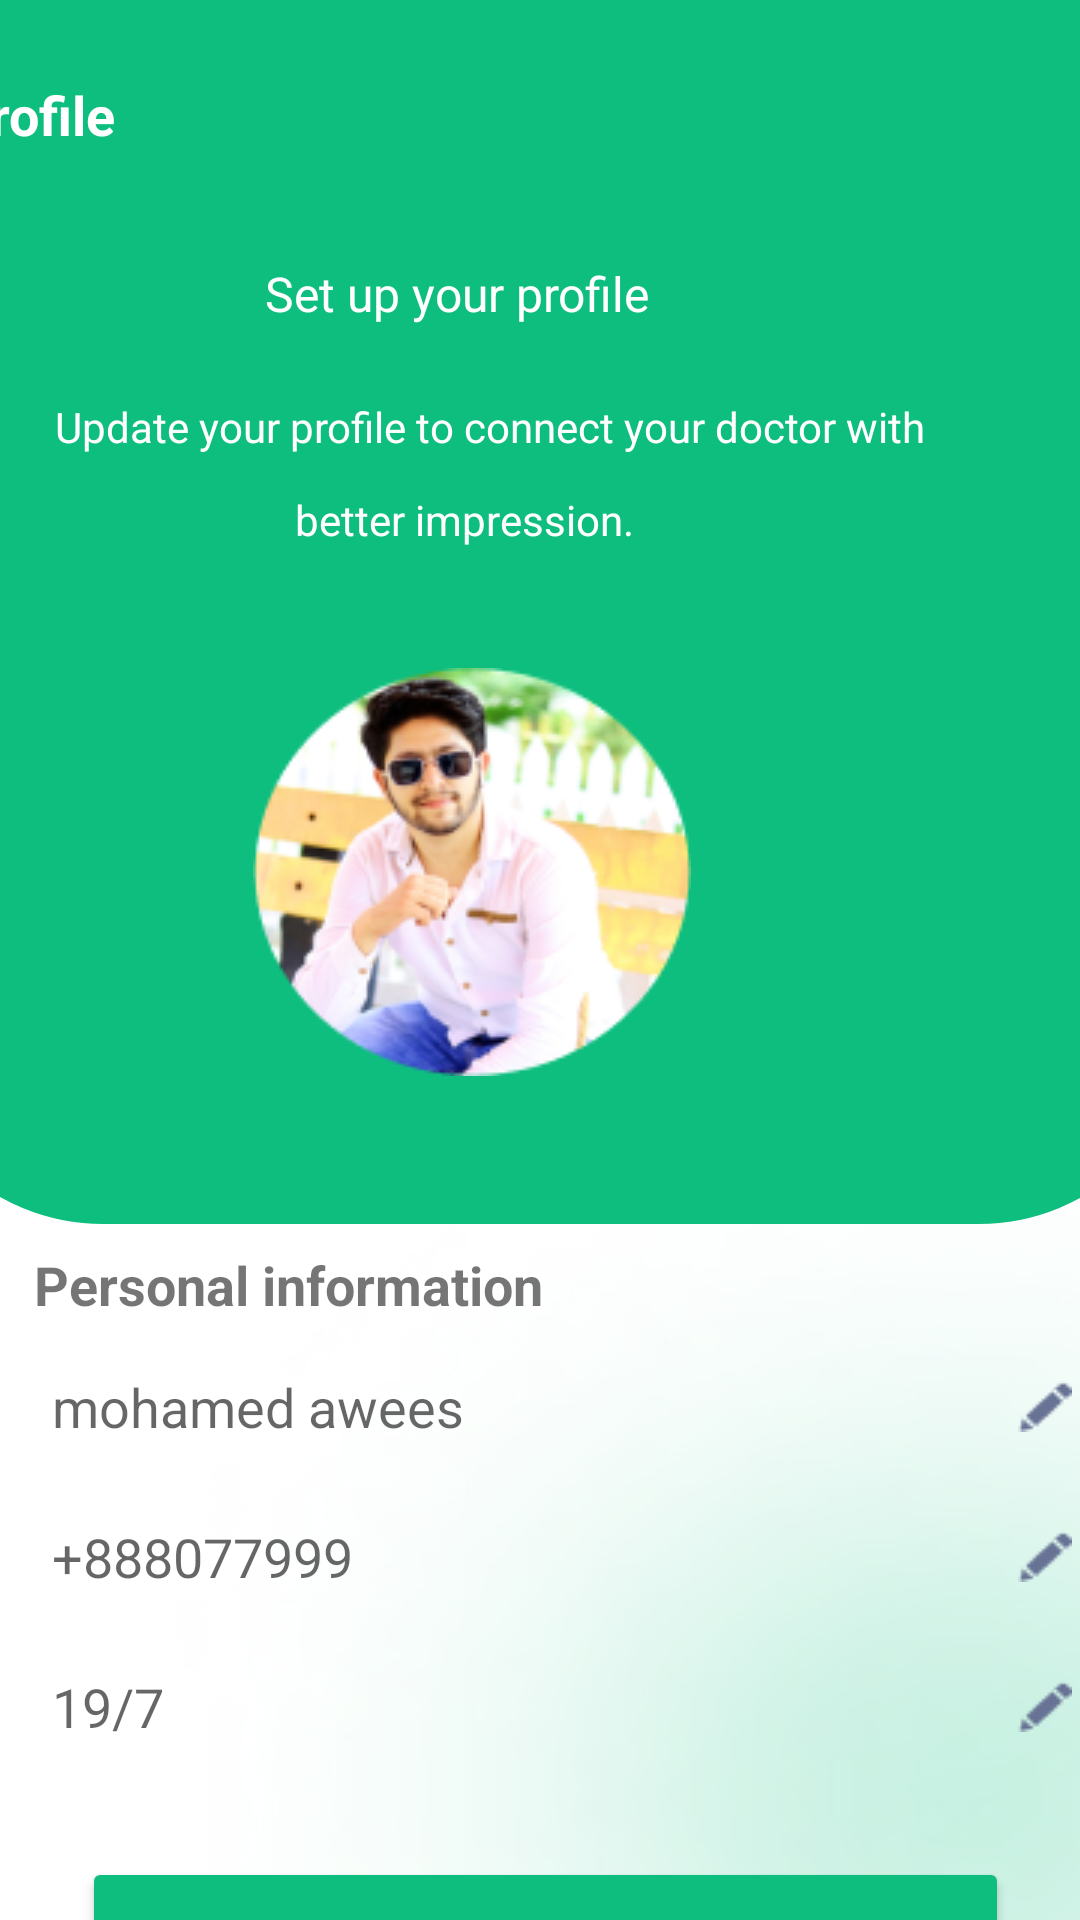

This screen was rendered from an Android layout file. Write that file and the resources it references.
<!-- AndroidManifest.xml: application theme Theme.Hospital -->
<!-- res/layout/activity_profile.xml -->
<?xml version="1.0" encoding="utf-8"?>
<androidx.constraintlayout.widget.ConstraintLayout xmlns:android="http://schemas.android.com/apk/res/android"
    xmlns:app="http://schemas.android.com/apk/res-auto"
    xmlns:tools="http://schemas.android.com/tools"
    android:layout_width="match_parent"
    android:layout_height="match_parent"
    android:background="@drawable/_7_login_screen_01"
    tools:context=".profile" >

    <ImageView
        android:id="@+id/imageView22"
        android:layout_width="432dp"
        android:layout_height="408dp"
        app:layout_constraintEnd_toEndOf="parent"
        app:layout_constraintStart_toStartOf="parent"
        app:layout_constraintTop_toTopOf="parent"
        app:srcCompat="@drawable/grean_back" />

    <TextView
        android:id="@+id/textView2"
        android:layout_width="176dp"
        android:layout_height="33dp"
        android:layout_marginTop="16dp"
        android:text="Personal information"
        android:textSize="18dp"
        android:textStyle="bold"
        app:layout_constraintEnd_toEndOf="parent"
        app:layout_constraintHorizontal_bias="0.062"
        app:layout_constraintStart_toStartOf="parent"
        app:layout_constraintTop_toBottomOf="@+id/linearLayout2" />

    <LinearLayout
        android:id="@+id/linearLayout3"
        android:layout_width="426dp"
        android:layout_height="260dp"
        android:orientation="vertical"
        app:layout_constraintEnd_toEndOf="parent"
        app:layout_constraintStart_toStartOf="parent"
        app:layout_constraintTop_toBottomOf="@+id/textView2">

        <EditText
            android:id="@+id/editTextTextPersonName"
            android:layout_width="340dp"
            android:layout_height="40dp"
            android:layout_marginStart="50dp"
            android:background="@drawable/location"
            android:drawableRight="@drawable/endd"
            android:ems="10"
            android:hint="mohamed awees"
            android:inputType="textPersonName" />

        <EditText
            android:id="@+id/editTextTextphone"
            android:layout_width="340dp"
            android:layout_height="40dp"
            android:layout_marginStart="50dp"
            android:layout_marginTop="10dp"
            android:background="@drawable/location"
            android:drawableRight="@drawable/endd"
            android:ems="10"
            android:hint="+888077999"
            android:inputType="phone" />

        <EditText
            android:id="@+id/editTextTextdata"
            android:layout_width="340dp"
            android:layout_height="40dp"
            android:layout_marginStart="50dp"
            android:layout_marginTop="10dp"
            android:background="@drawable/location"
            android:drawableRight="@drawable/endd"
            android:ems="10"
            android:hint="19/7"
            android:inputType="date" />



        <Button
            android:id="@+id/button2"
            android:layout_width="309dp"
            android:layout_height="79dp"
            android:layout_marginTop="30dp"
            android:layout_marginLeft="60dp"
            android:backgroundTint="#0EBE7F"
            android:text="Continue" />
    </LinearLayout>

    <LinearLayout
        android:id="@+id/linearLayout2"
        android:layout_width="388dp"
        android:layout_height="329dp"
        android:orientation="vertical"
        app:layout_constraintEnd_toEndOf="parent"
        app:layout_constraintStart_toStartOf="@+id/imageView22"
        app:layout_constraintTop_toBottomOf="@+id/linearLayout">

        <TextView
            android:id="@+id/textView99"
            android:layout_width="146dp"
            android:layout_height="wrap_content"
            android:layout_marginStart="120dp"
            android:layout_marginTop="16dp"
            android:text="Set up your profile"
            android:textColor="#FFFFFF"
            android:textSize="16dp" />

        <TextView
            android:id="@+id/textView6"
            android:layout_width="wrap_content"
            android:layout_height="wrap_content"
            android:layout_marginStart="50dp"
            android:layout_marginTop="24dp"
            android:text="Update your profile to connect your doctor with"
            android:textColor="@color/white"
            android:textSize="14sp" />

        <TextView
            android:id="@+id/textView7"
            android:layout_width="wrap_content"
            android:layout_height="wrap_content"
            android:layout_marginStart="130dp"
            android:layout_marginTop="12dp"
            android:text="better impression."
            android:textColor="@color/white"
            android:textSize="14sp" />

        <ImageView
            android:id="@+id/imageView3"
            android:layout_width="wrap_content"
            android:layout_height="wrap_content"
            android:layout_marginStart="116dp"
            android:layout_marginTop="40dp"
            app:srcCompat="@drawable/group_716" />
    </LinearLayout>

    <LinearLayout
        android:id="@+id/linearLayout"
        android:layout_width="431dp"
        android:layout_height="71dp"
        android:orientation="horizontal"
        app:layout_constraintEnd_toEndOf="parent"
        app:layout_constraintStart_toStartOf="parent"
        app:layout_constraintTop_toTopOf="parent">

        <TextView
            android:id="@+id/textView"
            android:layout_width="58dp"
            android:layout_height="wrap_content"
            android:layout_marginStart="20dp"
            android:layout_marginTop="26dp"
            android:text="Profile"
            android:textColor="#FFFFFF"
            android:textSize="18dp"
            android:textStyle="bold" />



    </LinearLayout>
</androidx.constraintlayout.widget.ConstraintLayout>
<!-- resources referenced by this layout -->
<resources>
  <color name="white">#FFFFFFFF</color>
  <!-- drawable _7_login_screen_01: jpg bitmap (drawable-v24, 26560 bytes) -->
  <!-- drawable endd: png bitmap (drawable-v24, 462 bytes) -->
  <!-- drawable grean_back (drawable-v24) -->
  <?xml version="1.0" encoding="utf-8"?>
  <selector xmlns:android="http://schemas.android.com/apk/res/android">
      <item>
          <shape android:shape="rectangle">
              <solid android:color="#0EBE7F"/>
              <corners android:bottomRightRadius="70dp"  android:bottomLeftRadius="70dp" />
          </shape>
      </item>
  
  
  </selector>
  <!-- drawable group_716: png bitmap (drawable-v24, 33863 bytes) -->
  <style name="Theme.Hospital" parent="Theme.MaterialComponents.DayNight.NoActionBar">
          
          <item name="colorPrimary">#1AB853</item>
          <item name="colorPrimaryVariant">#1AB853</item>
          <item name="colorOnPrimary">@color/white</item>
          
          <item name="colorSecondary">@color/teal_200</item>
          <item name="colorSecondaryVariant">@color/teal_700</item>
          <item name="colorOnSecondary">@color/black</item>
          
          <item name="android:statusBarColor" tools:targetApi="l">?attr/colorPrimaryVariant</item>
          
      </style>
  <color name="teal_200">#FF03DAC5</color>
  <color name="teal_700">#FF018786</color>
  <color name="black">#FF000000</color>
</resources>
